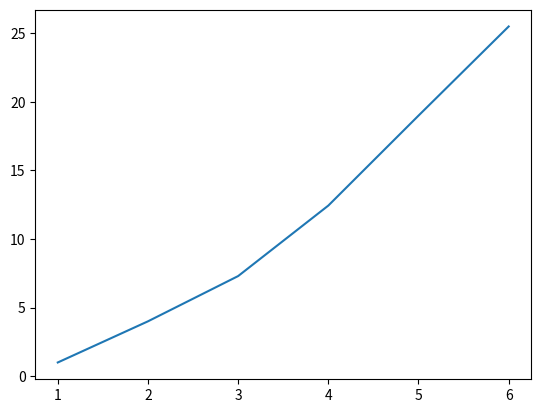

Source code (Python):
import pandas as pd 
from matplotlib import pyplot as plt 
x = [1, 2, 3, 4, 5, 6]
y = [1, 4, 7.3, 12.44, 19, 25.5]
plt.plot (x, y)
plt.show()